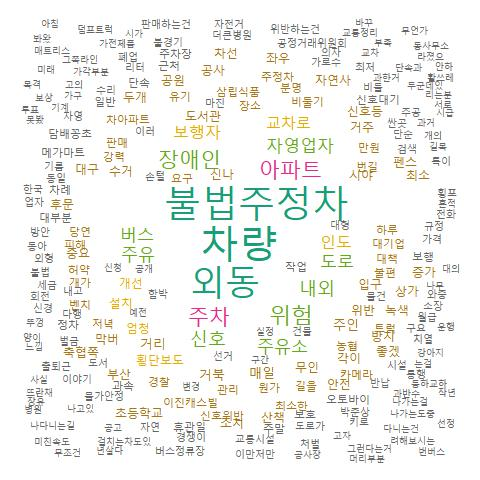

The table this chart was drawn from, first rows:
, word, freq
차량, 차량, 42
불법주정차, 불법주정차, 40
외동, 외동, 37
주차, 주차, 23
아파트, 아파트, 22
위험, 위험, 21
장애인, 장애인, 20
내외, 내외, 19
신호, 신호, 17
도로, 도로, 16
버스, 버스, 16
자영업자, 자영업자, 16
주유, 주유, 16
주유소, 주유소, 16
인도, 인도, 15
교차로, 교차로, 14
보행자, 보행자, 13
개선, 개선, 11
설치, 설치, 11
엄청, 엄청, 11
횡단보도, 횡단보도, 11
거리, 거리, 10
거북, 거북, 10
매일, 매일, 10
주인, 주인, 10
도서관, 도서관, 9
무인, 무인, 9
수거, 수거, 9
위반, 위반, 9
입구, 입구, 9
관리, 관리, 8
농협, 농협, 8
대기업, 대기업, 8
대책, 대책, 8
번길, 번길, 8
불편, 불편, 8
비둘기, 비둘기, 8
삼립식품, 삼립식품, 8
원가, 원가, 8
유기, 유기, 8
이진캐스빌, 이진캐스빌, 8
장소, 장소, 8
차아파트, 차아파트, 8
판매, 판매, 8
피해, 피해, 8
하루, 하루, 8
허약, 허약, 8
강력, 강력, 7
개가, 개가, 7
경찰, 경찰, 7
길을, 길을, 7
당연, 당연, 7
만원, 만원, 7
벤치, 벤치, 7
분명, 분명, 7
신호위반, 신호위반, 7
요구, 요구, 7
저녁, 저녁, 7
주정차, 주정차, 7
최소한, 최소한, 7
... 900 more rows
